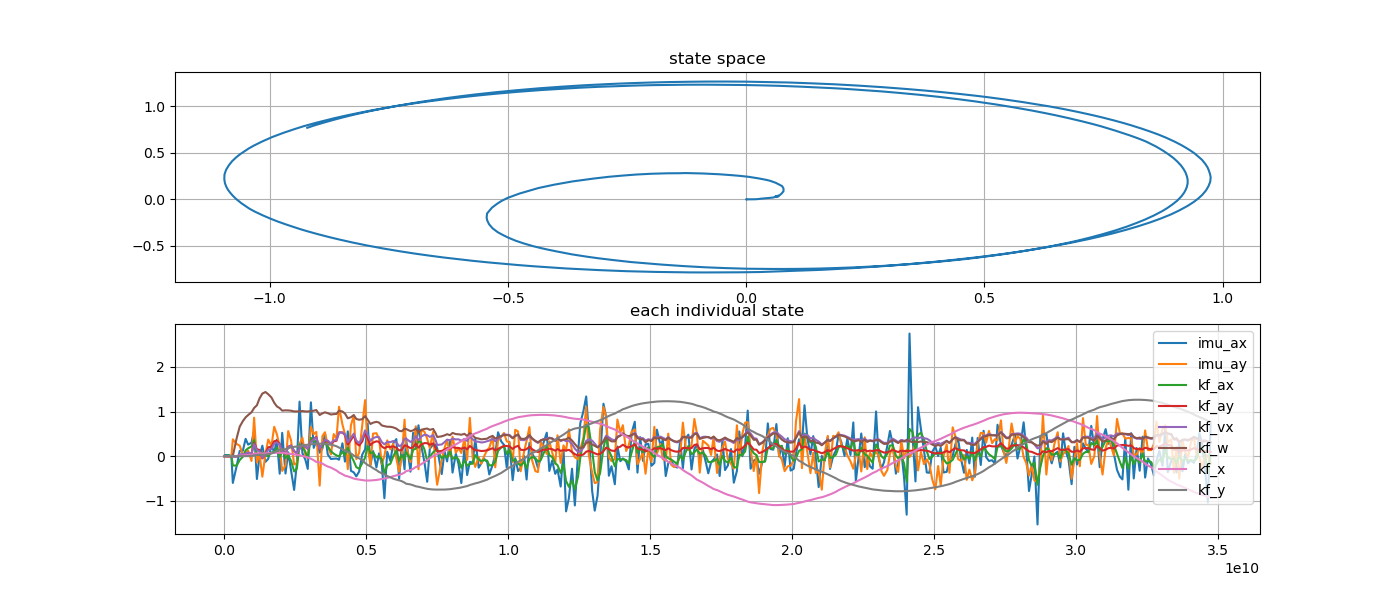

Source data for this figure (header and first rows):
imu_ax, imu_ay, kf_ax, kf_ay, kf_vx, kf_w, kf_x, kf_y, stamp, 
-0.006808, 3.2901763916015625e-05, -0.003707, 1.5980415093017962e-11, -0.0001403, -1.138992357399812e-07, 1.4030309324901357e-05, 0.0, 1794254702673716727, 
0.01112, 0.003529, 0.002618, -2.6822955774063963e-11, 7.243280461534439e-05, -3.7031502392469427e-07, -7.243320658750072e-06, 2.2393380070308912e-13, 1794254702723421611, 
0.02888, -0.005515, 0.01269, -2.3855719396289065e-09, 0.0008669, -2.7518853736367613e-06, -8.674035116808013e-05, -2.0824593478511035e-13, 1794254702763334132, 
0.02325, 0.005183, 0.01652, -3.149000936869815e-10, 0.001605, -1.961844776178227e-07, -0.0001606, 6.414131717620728e-12, 1794254702833211593, 
0.02308, -0.005646, 0.01881, -7.84907906710698e-09, 0.002227, -3.5252458019666875e-06, -0.0002227, -7.283108061153545e-11, 1794254702883706063, 
0.001143, -0.01653, 0.01237, -3.3855720132679855e-08, 0.002171, -1.5591938535224245e-05, -0.0002172, -6.32288096034596e-10, 1794254702923721092, 
-0.005778, 0.002201, 0.005802, -1.4380476754770194e-08, 0.00172, -8.360639529298015e-06, -0.0001721, -6.348781709147621e-10, 1794254702973716763, 
-0.5978, 0.3787, -0.2097, -9.76752032842762e-05, -0.01315, 0.00743, 0.001409, 3.892615447264226e-07, 1794254703023671498, 
-0.2039, 0.2717, -0.206, -0.004578, -0.01099, 0.4165, 0.004118, -4.739897019013707e-05, 1794254703163318023, 
0.1176, 0.2373, -0.08629, 0.02641, 0.03995, 0.661, 0.01338, 0.0001469, 1794254703264741096, 
0.1214, 0.03341, -0.01158, 0.03575, 0.04548, 0.7861, 0.01835, 0.0009657, 1794254703375781409, 
0.3893, 0.05377, 0.1316, 0.04977, 0.05714, 0.8711, 0.02214, 0.002249, 1794254703473718031, 
0.2597, 0.1254, 0.1781, 0.07748, 0.08386, 0.9239, 0.02863, 0.004562, 1794254703563945784, 
0.3035, -0.1064, 0.2191, 0.05394, 0.05479, 0.9844, 0.02914, 0.006089, 1794254703681702298, 
0.5796, 0.8639, 0.3624, 0.2994, 0.2771, 1.08, 0.0556, 0.01884, 1794254703772907074, 
-0.5108, -0.1413, 0.03906, 0.1572, 0.1376, 1.142, 0.06249, 0.02665, 1794254703871723521, 
0.001236, 0.05697, 0.02329, 0.1407, 0.1086, 1.295, 0.06806, 0.03404, 1794254703963302545, 
0.2368, -0.458, 0.08732, -0.05163, -0.03678, 1.404, 0.06113, 0.03069, 1794254704063145043, 
-0.1249, 0.0609, 0.01752, 0.05416, 0.03765, 1.439, 0.06388, 0.03314, 1794254704173716284, 
-0.05861, 0.3743, -0.0007129, 0.2005, 0.1443, 1.389, 0.07044, 0.04565, 1794254704270731897, 
0.2407, 0.23, 0.08631, 0.2131, 0.1618, 1.317, 0.07404, 0.06071, 1794254704383575027, 
0.08167, 0.6599, 0.09392, 0.3367, 0.2809, 1.199, 0.07835, 0.08672, 1794254704480873372, 
0.369, 0.4937, 0.1931, 0.3474, 0.3109, 1.117, 0.07839, 0.1163, 1794254704573894265, 
-0.3916, 0.2262, -0.02037, 0.2766, 0.2566, 1.078, 0.07547, 0.1424, 1794254704674885332, 
0.5229, -0.3302, 0.1603, 0.113, 0.1106, 1.022, 0.07167, 0.1523, 1794254704763057998, 
-0.3872, -0.2032, -0.03955, 0.05717, 0.05561, 1.028, 0.06966, 0.1573, 1794254704879130303, 
0.08792, 0.5646, 0.01811, 0.2127, 0.2073, 1.026, 0.06214, 0.1777, 1794254704973797136, 
-0.3212, 0.356, -0.1, 0.2409, 0.2362, 1.02, 0.05017, 0.1995, 1794254705073772679, 
-0.7548, -0.1842, -0.3411, 0.1155, 0.115, 1.004, 0.04154, 0.2103, 1794254705183509777, 
-0.1594, -0.1564, -0.2781, 0.06316, 0.06286, 1.005, 0.0353, 0.2166, 1794254705279163647, 
1.223, 0.2702, 0.2643, 0.163, 0.1626, 1.003, 0.02415, 0.2269, 1794254705373754945, 
0.07394, 0.4166, 0.2022, 0.2601, 0.2567, 1.013, 0.00514, 0.2422, 1794254705473720185, 
-0.08639, 0.008328, 0.09451, 0.2104, 0.2097, 1.003, -0.01167, 0.2517, 1794254705583251599, 
-0.2847, -0.04217, -0.04409, 0.1674, 0.1669, 1.003, -0.02673, 0.2584, 1794254705662915185, 
1.207, 0.6546, 0.4128, 0.3318, 0.3288, 1.009, -0.05546, 0.2693, 1794254705773793506, 
0.1867, 0.4956, 0.3335, 0.3884, 0.3808, 1.02, -0.08923, 0.2777, 1794254705873725924, 
0.3448, 0.5441, 0.3378, 0.4324, 0.418, 1.034, -0.1272, 0.2827, 1794254705963651135, 
0.07853, -0.659, 0.2228, 0.1526, 0.1652, 0.9236, -0.1394, 0.2808, 1794254706083128861, 
0.1705, 0.4511, 0.2114, 0.2646, 0.2756, 0.9599, -0.1654, 0.28, 1794254706178736607, 
0.5068, 0.5375, 0.3219, 0.3627, 0.3686, 0.984, -0.1994, 0.275, 1794254706268749492, 
0.03977, 0.2323, 0.2176, 0.3355, 0.348, 0.9643, -0.2304, 0.2668, 1794254706367877324, 
-0.06191, 0.04031, 0.1119, 0.2684, 0.2872, 0.9347, -0.2554, 0.2571, 1794254706479749960, 
-0.05518, 0.4957, 0.05702, 0.3334, 0.3535, 0.9433, -0.2879, 0.2426, 1794254706577766908, 
-0.0508, 0.3933, 0.01928, 0.3462, 0.3653, 0.9477, -0.3193, 0.2241, 1794254706673767483, 
-0.07823, 1.108, -0.002721, 0.5352, 0.5253, 1.019, -0.3639, 0.1932, 1794254706765273685, 
0.2899, 0.7106, 0.1015, 0.5325, 0.5314, 1.002, -0.4028, 0.158, 1794254706884889396, 
-0.1207, 0.497, 0.01873, 0.4722, 0.4934, 0.957, -0.4361, 0.1217, 1794254706973900865, 
0.5585, -0.29, 0.1955, 0.2675, 0.3148, 0.8499, -0.4519, 0.09774, 1794254707073755946, 
-0.3265, 0.6942, 0.01677, 0.3624, 0.4148, 0.8737, -0.4757, 0.06259, 1794254707183866587, 
-0.363, 0.9082, -0.1108, 0.4672, 0.5062, 0.9229, -0.5006, 0.01611, 1794254707284761635, 
-0.451, -0.06407, -0.2431, 0.291, 0.3486, 0.8349, -0.5136, -0.01738, 1794254707373368944, 
-0.3442, 0.07611, -0.2814, 0.24, 0.2935, 0.8177, -0.5229, -0.04786, 1794254707473418273, 
0.03742, 0.6911, -0.1581, 0.33, 0.3977, 0.8299, -0.5339, -0.09068, 1794254707583446534, 
0.1529, 1.257, -0.03247, 0.5202, 0.5794, 0.8979, -0.5439, -0.1519, 1794254707683123718, 
0.7322, 0.2023, 0.2312, 0.3934, 0.4814, 0.8172, -0.5449, -0.1961, 1794254707773103754, 
-0.1924, -0.1951, 0.06837, 0.2493, 0.3452, 0.7223, -0.5435, -0.228, 1794254707873883926, 
0.1173, 0.5069, 0.08987, 0.3042, 0.4048, 0.7515, -0.5396, -0.2682, 1794254707963208895, 
-0.2511, 0.5167, -0.02951, 0.3344, 0.4336, 0.7712, -0.5322, -0.3117, 1794254708083294382, 
0.06542, 0.3941, 0.003829, 0.3219, 0.4271, 0.7537, -0.5215, -0.3531, 1794254708175006420, 
-0.1898, -0.1754, -0.07355, 0.2173, 0.3152, 0.6896, -0.5113, -0.3814, 1794254708272959154, 
... 292 more rows
